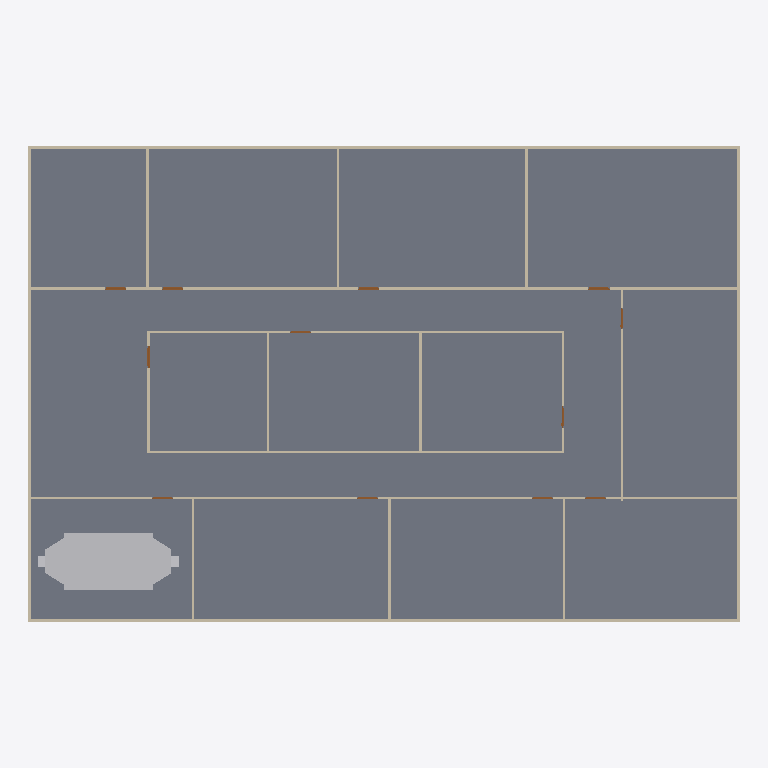
Plan cut of the same IFC building model at storey 'GF' (level 0.00 m, cut at 1.40 m), seen from above with north up, elements coloured by IFC class: 20 walls (beige), 12 doors (brown), 1 slab (grey), 1 other element (light grey). Cut surfaces are drawn darker.
Extent 30.2 m × 20.2 m × 3.1 m (x, y, z). Storeys (2): GF at 0.00 m; DUCTING at 2.80 m. Elements (97): 27 IfcDuctSegment, 20 IfcWall, 18 IfcAirTerminalBox, 17 IfcDuctFitting, 12 IfcDoor, 2 IfcSlab, 1 IfcDistributionElement.

HEADER;
FILE_DESCRIPTION(('ViewDefinition[DesignTransferView]'),'2;1');
FILE_NAME('s08-activity.ifc','2026-10-26T15:34:16+08:00',(''),(''),'IfcOpenShell 0.8.5-post1','Bonsai 0.8.5-post1','Nobody');
FILE_SCHEMA(('IFC4'));
ENDSEC;
DATA;
#1=IFCPROJECT('3zt5O$T9T8$f08reIzjZBG',$,'My Project',$,$,$,$,(#14,#26),#9);
#31=IFCSITE('1NLrA44prEX92DnmwXdVUh',$,'My Site',$,$,#54,$,$,$,$,$,$,$,$);
#37=IFCBUILDING('1ea87Rwi56DAMd629yNbTu',$,'My Building',$,$,#60,$,$,$,$,$,$);
#43=IFCBUILDINGSTOREY('2of0Ajz6PECP2yaGtpU3l_',$,'GF',$,$,#66,$,$,$,$);
#1016=IFCBUILDINGSTOREY('3HTIekM2nDnOQ$CItJIcEO',$,'DUCTING',$,$,#5083,$,$,$,$);
#4325=IFCSLAB('1WeeCF20jBz9meGcWBfQ4F',$,'Slab',$,$,#4333,#4340,$,$);
#10008=IFCDISTRIBUTIONELEMENT('1IcOMpmSjA38zk4re$94cN',$,'Cube',$,$,#10304,#10009,$);
#1325=IFCWALL('0D$5VMz2v6s8av8iII3Pg9',$,'Wall',$,$,#1472,#1331,$,$);
#1275=IFCWALL('1UDBmIW3567uetp1yQ1qI9',$,'Wall',$,$,#1536,#1281,$,$);
#1691=IFCWALL('1FThg5$zvA0wdYF9edpZMy',$,'Wall',$,$,#1702,#1697,$,$);
#1300=IFCWALL('0vjWYu7njEFBO_oOq$0Qyr',$,'Wall',$,$,#1311,#1306,$,$);
#1350=IFCWALL('0MRWzSognESQdIQWcQ80v9',$,'Wall',$,$,#1504,#1356,$,$);
#2199=IFCWALL('3v2aa1NzvEb9OH_5rmflzp',$,'Wall',$,$,#2210,#2205,$,$);
#2287=IFCWALL('3teyjcrzf3uAgXpO0b$VhD',$,'Wall',$,$,#2434,#2293,$,$);
#2237=IFCWALL('38QhbdbKb9UujMqX3wlw11',$,'Wall',$,$,#2498,#2243,$,$);
#1575=IFCWALL('0yoypxvBj1LOjvNX_uVlxo',$,'Wall',$,$,#1586,#1581,$,$);
#4353=IFCWALL('34SAuU2qLCdwV$uj36b6u8',$,'Wall',$,$,#4382,#4364,$,$);
#2588=IFCWALL('3wRS01hnLD4B$J95dhOsKc',$,'Wall',$,$,#2599,#2594,$,$);
#2664=IFCWALL('2u5j55KIv7MPjPhu1A$avy',$,'Wall',$,$,#2675,#2670,$,$);
#2550=IFCWALL('0_i8dKuLTDOeOHoWA7rqIT',$,'Wall',$,$,#2561,#2556,$,$);
#2312=IFCWALL('3pHwNhcHT59BzMMTBJMF1f',$,'Wall',$,$,#2466,#2318,$,$);
#1550=IFCWALL('35K1npWBPFGB3tO6w_xo94',$,'Wall',$,$,#1561,#1556,$,$);
#1729=IFCWALL('3NWj3y039AvQIEMOySC9Fs',$,'Wall',$,$,#1740,#1735,$,$);
#2626=IFCWALL('2Ys7X7SLPFIQVgD5yA6a41',$,'Wall',$,$,#2637,#2632,$,$);
#2702=IFCWALL('1CrOvByev4Z9g5C7MtL_BV',$,'Wall',$,$,#2713,#2708,$,$);
#2512=IFCWALL('1vx03Rlen1m8AGkws_VT06',$,'Wall',$,$,#2523,#2518,$,$);
#2262=IFCWALL('32x$v5jALC4AtRDaSMpZN_',$,'Wall',$,$,#2273,#2268,$,$);
#3181=IFCDOOR('2Z4IKZk6T3uOgLuksZ$n1J',$,'Door',$,$,#3229,#3189,$,2.0,0.899999976158142,$,$,$);
#2887=IFCDOOR('1oudh4tTvAkgae7JX9Q5CS',$,'Door',$,$,#2935,#2895,$,2.0,0.899999976158142,$,$,$);
#2740=IFCDOOR('2LnVJoqvXBaO4_ziuu1DKX',$,'Door',$,$,#2788,#2748,$,2.0,0.899999976158142,$,$,$);
#2789=IFCDOOR('3rthb4eFTE2ewA2UoSTZgt',$,'Door',$,$,#2837,#2797,$,2.0,0.899999976158142,$,$,$);
#2838=IFCDOOR('130hECcDn76QwzqRrpcAN4',$,'Door',$,$,#2886,#2846,$,2.0,0.899999976158142,$,$,$);
#3279=IFCDOOR('1bymHpNqP4VfyZ09w_pMT$',$,'Door',$,$,#3327,#3287,$,2.0,0.899999976158142,$,$,$);
#2936=IFCDOOR('3aJUCcbEb81PT6mTRJ_oF9',$,'Door',$,$,#2984,#2944,$,2.0,0.899999976158142,$,$,$);
#2985=IFCDOOR('3GoDDqP_r2HQ9fC8VupqIO',$,'Door',$,$,#3033,#2993,$,2.0,0.899999976158142,$,$,$);
#3034=IFCDOOR('2qRkcuSxvCU9c5r7QVoESM',$,'Door',$,$,#3082,#3042,$,2.0,0.899999976158142,$,$,$);
#3083=IFCDOOR('30CEYKCon5XA8T4MQxBbhR',$,'Door',$,$,#3131,#3091,$,2.0,0.899999976158142,$,$,$);
#3132=IFCDOOR('0eMHgKDU58zOPgXUXjacjM',$,'Door',$,$,#3180,#3140,$,2.0,0.899999976158142,$,$,$);
#3230=IFCDOOR('1$2xEm4ofBvuae13WZ$5sF',$,'Door',$,$,#3278,#3238,$,2.0,0.899999976158142,$,$,$);
ENDSEC;
